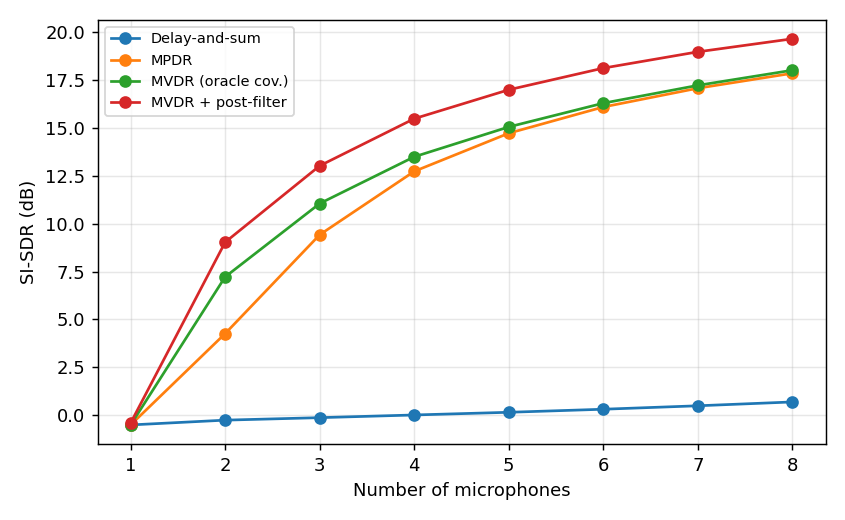

Data behind this chart, as committed beside it:
n_mics, Delay-and-sum, MPDR, MVDR (oracle cov.), MVDR + post-filter
1, -0.51, -0.51, -0.51, -0.41
2, -0.26, 4.26, 7.22, 9.03
3, -0.13, 9.42, 11.05, 13.02
4, 0.01, 12.73, 13.49, 15.48
5, 0.15, 14.72, 15.05, 16.99
6, 0.31, 16.09, 16.29, 18.12
7, 0.49, 17.07, 17.22, 18.97
8, 0.69, 17.85, 18.01, 19.65
